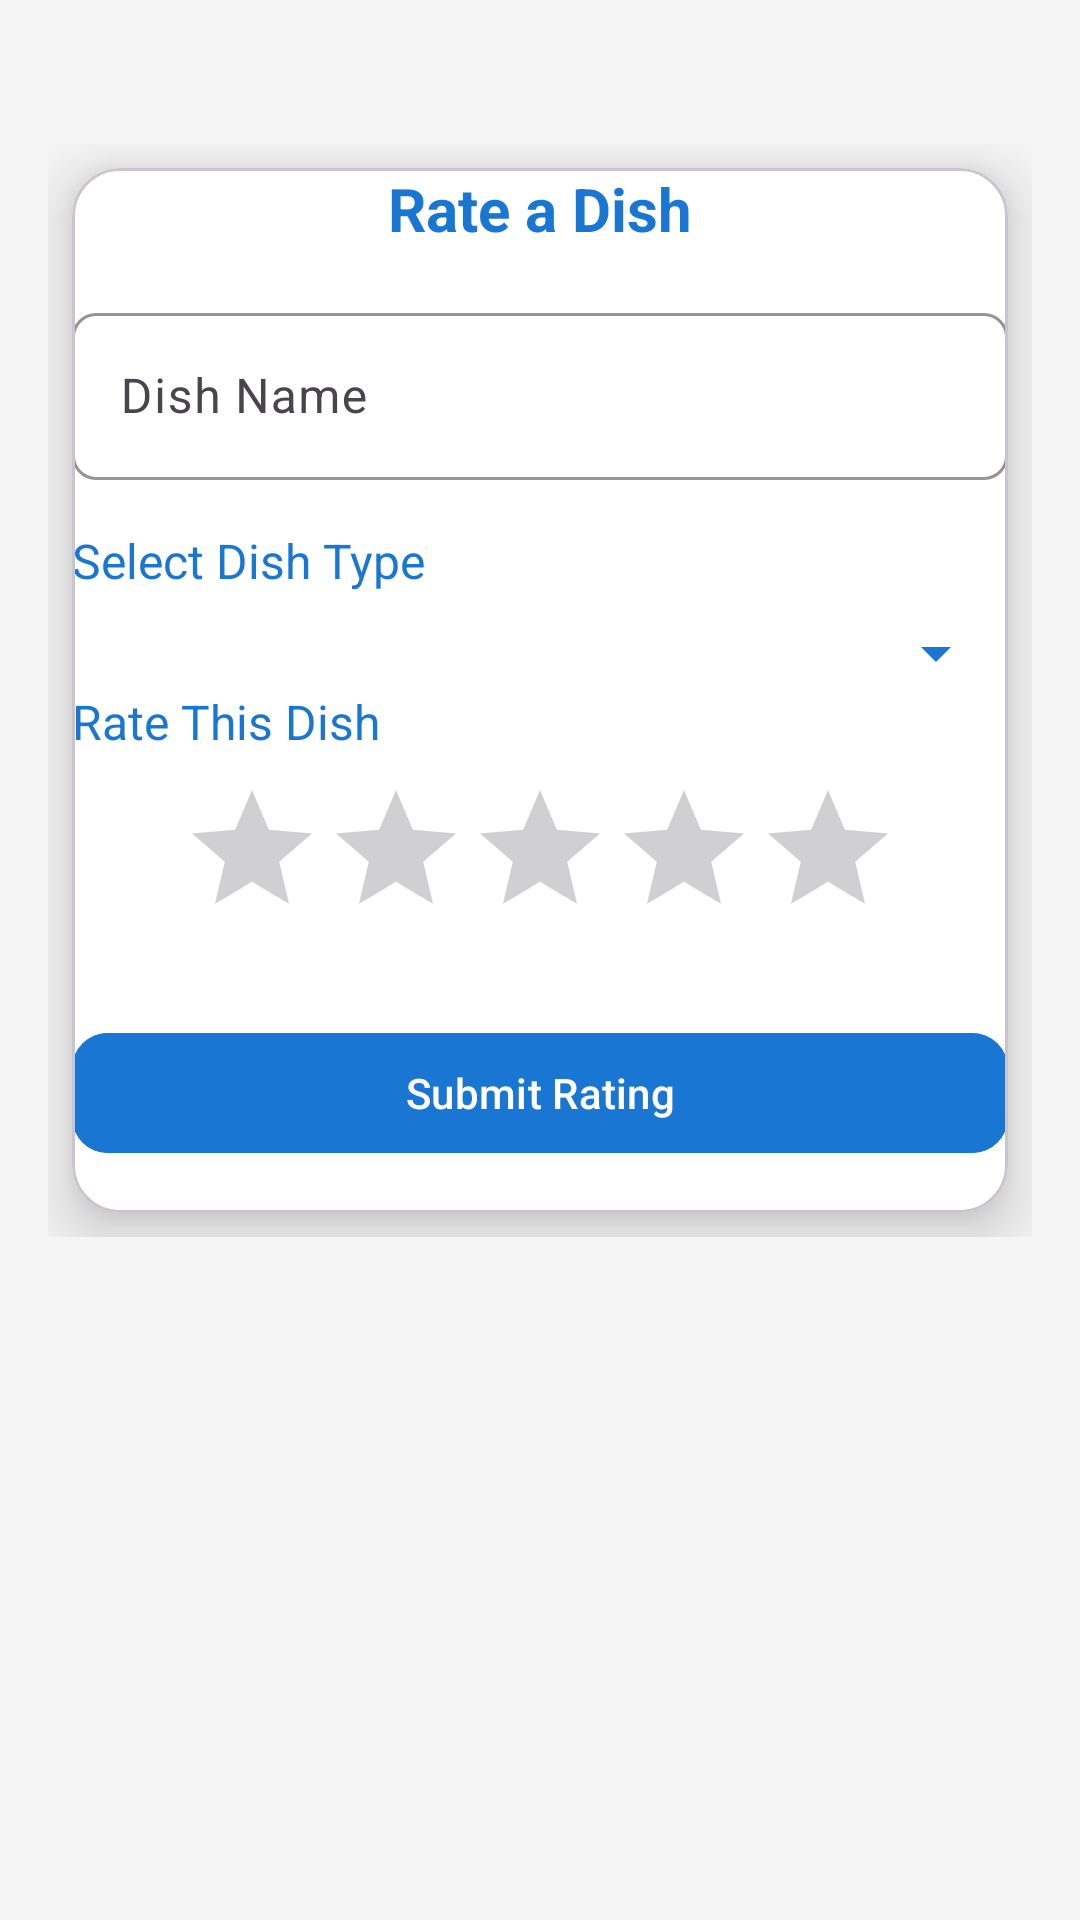

Layout XML and referenced resources for this Android screen:
<!-- AndroidManifest.xml: application theme Theme.ResturantRaterApp -->
<!-- res/layout/fragment_dish_rating.xml -->
<?xml version="1.0" encoding="utf-8"?>
<ScrollView
    xmlns:android="http://schemas.android.com/apk/res/android"
    xmlns:app="http://schemas.android.com/apk/res-auto"
    android:layout_width="match_parent"
    android:layout_height="match_parent"
    android:background="@color/colorBackground"
    android:padding="16dp">

    <LinearLayout
        android:orientation="vertical"
        android:layout_width="match_parent"
        android:layout_height="wrap_content"
        android:gravity="center_horizontal"
        android:paddingTop="32dp"
        android:paddingBottom="32dp">


        <com.google.android.material.card.MaterialCardView
            android:layout_width="match_parent"
            android:layout_height="wrap_content"
            android:layout_margin="8dp"
            app:cardCornerRadius="16dp"
            app:cardElevation="12dp"
            android:padding="24dp"
            android:backgroundTint="@color/white">

            <LinearLayout
                android:orientation="vertical"
                android:layout_width="match_parent"
                android:layout_height="wrap_content">

                <TextView
                    android:layout_width="wrap_content"
                    android:layout_height="wrap_content"
                    android:text="Rate a Dish"
                    android:textSize="20sp"
                    android:textStyle="bold"
                    android:textColor="@color/colorPrimary"
                    android:layout_gravity="center_horizontal"
                    android:paddingBottom="16dp"/>

                <com.google.android.material.textfield.TextInputLayout
                    android:layout_width="match_parent"
                    android:layout_height="wrap_content"
                    android:hint="Dish Name"
                    android:paddingBottom="16dp"
                    app:boxBackgroundMode="outline"
                    app:boxStrokeColor="@color/colorPrimary"
                    app:boxCornerRadiusTopStart="8dp"
                    app:boxCornerRadiusTopEnd="8dp"
                    app:boxCornerRadiusBottomStart="8dp"
                    app:boxCornerRadiusBottomEnd="8dp">

                    <com.google.android.material.textfield.TextInputEditText
                        android:id="@+id/etDishName"
                        android:layout_width="match_parent"
                        android:layout_height="wrap_content"
                        android:inputType="text"/>
                </com.google.android.material.textfield.TextInputLayout>

                <TextView
                    android:layout_width="wrap_content"
                    android:layout_height="wrap_content"
                    android:text="Select Dish Type"
                    android:textSize="16sp"
                    android:textColor="@color/colorPrimary"
                    android:paddingBottom="8dp"/>

                <Spinner
                    android:id="@+id/spinnerDishType"
                    android:layout_width="match_parent"
                    android:layout_height="wrap_content"
                    android:paddingBottom="16dp"
                    android:backgroundTint="@color/colorPrimary"/>

                <TextView
                    android:layout_width="wrap_content"
                    android:layout_height="wrap_content"
                    android:text="Rate This Dish"
                    android:textSize="16sp"
                    android:textColor="@color/colorPrimary"
                    android:paddingBottom="8dp"/>

                <RatingBar
                    android:id="@+id/ratingBarDish"
                    android:layout_width="wrap_content"
                    android:layout_height="wrap_content"
                    android:numStars="5"
                    android:stepSize="1"
                    android:rating="0"
                    android:isIndicator="false"
                    android:layout_gravity="center_horizontal"
                    android:paddingBottom="24dp"/>

                <com.google.android.material.button.MaterialButton
                    android:id="@+id/btnSubmitDish"
                    android:layout_width="match_parent"
                    android:layout_height="wrap_content"
                    android:text="Submit Rating"
                    app:cornerRadius="12dp"
                    android:backgroundTint="@color/colorPrimary"
                    android:textColor="@android:color/white"
                    android:layout_marginBottom="16dp"/>

                <TextView
                    android:id="@+id/tvDishInfo"
                    android:layout_width="match_parent"
                    android:layout_height="wrap_content"
                    android:text=""
                    android:textSize="16sp"
                    android:textColor="@android:color/black"
                    android:padding="12dp"
                    android:background="@drawable/bg_textview"
                    android:gravity="center"
                    android:visibility="gone"/>

            </LinearLayout>
        </com.google.android.material.card.MaterialCardView>
    </LinearLayout>
</ScrollView>
<!-- resources referenced by this layout -->
<resources>
  <color name="colorBackground">#F5F5F5</color>
  <color name="colorPrimary">#1976D2</color>
  <color name="white">#FFFFFF</color>
  <!-- drawable bg_textview (drawable) -->
  <shape xmlns:android="http://schemas.android.com/apk/res/android"
      android:shape="rectangle">
      <solid android:color="#E3F2FD"/>
      <corners android:radius="12dp"/>
      <padding android:left="8dp" android:top="8dp" android:right="8dp" android:bottom="8dp"/>
  </shape>
  <style name="Theme.ResturantRaterApp" parent="Base.Theme.ResturantRaterApp" />
  <style name="Base.Theme.ResturantRaterApp" parent="Theme.Material3.DayNight.NoActionBar">
          
          
      </style>
</resources>
